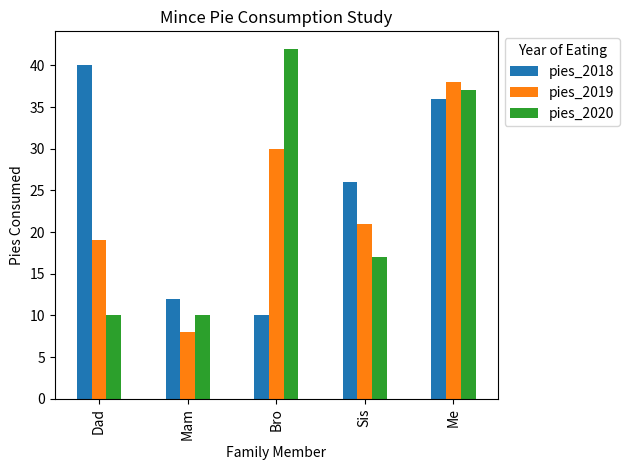

This chart was generated by the following Python code:
import pandas as pd
import matplotlib.pyplot as plt

plotdata = pd.DataFrame({ 	"pies_2018":[40, 12, 10, 26, 36],    				   
							"pies_2019":[19, 8, 30, 21, 38],    
			   				"pies_2020":[10, 10, 42, 17, 37] },    
                          index=["Dad", "Mam", "Bro", "Sis", "Me"])

plotdata.plot(kind="bar")

plt.legend(
    loc='upper left', 
	bbox_to_anchor=(1, 1),
	title="Year of Eating"
)


plt.title("Mince Pie Consumption Study")
plt.xlabel("Family Member")
plt.ylabel("Pies Consumed")
plt.tight_layout()
plt.show()
